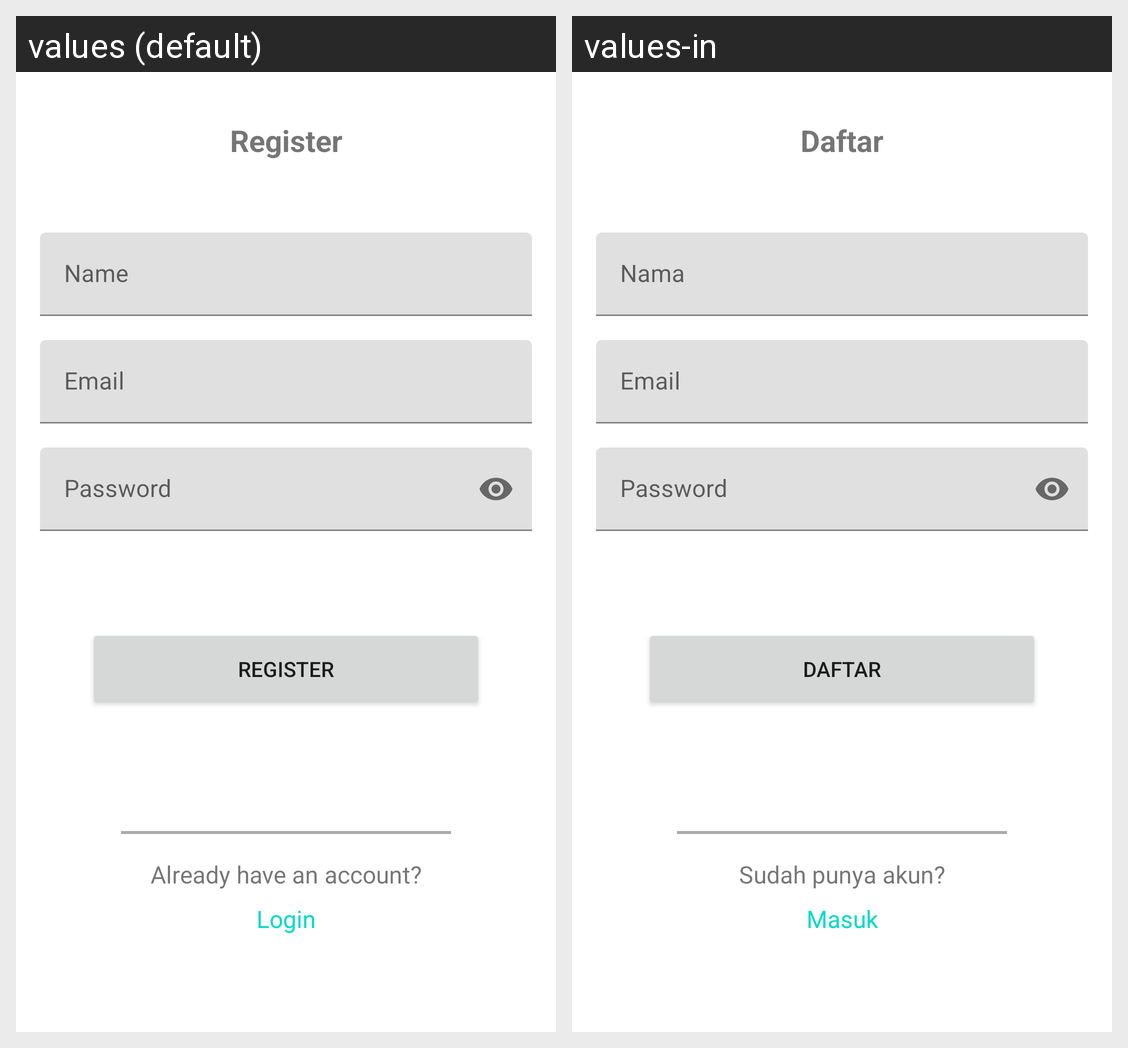

Strings drawn on this Android screen and how each of the app's shown locales translates them:
Android screen res/layout/activity_register.xml rendered under 2 locales, left to right: values (default), values-in. Device: Nexus 5 (rendered at 1080×1920; each locale shown at half size, 540×960, under a caption strip naming it); theme Theme.Batikfy.
Strings drawn on this screen, with the default value and each locale's value (text and hints the layout hard-codes, and strings that could not be matched under every locale, appear in the picture but are not listed):

register
  values: Register
  values-in: Daftar

name
  values: Name
  values-in: Nama

email
  values: Email
  values-in: Email

password
  values: Password
  values-in: Password

have_account
  values: Already have an account?
  values-in: Sudah punya akun?

login
  values: Login
  values-in: Masuk
